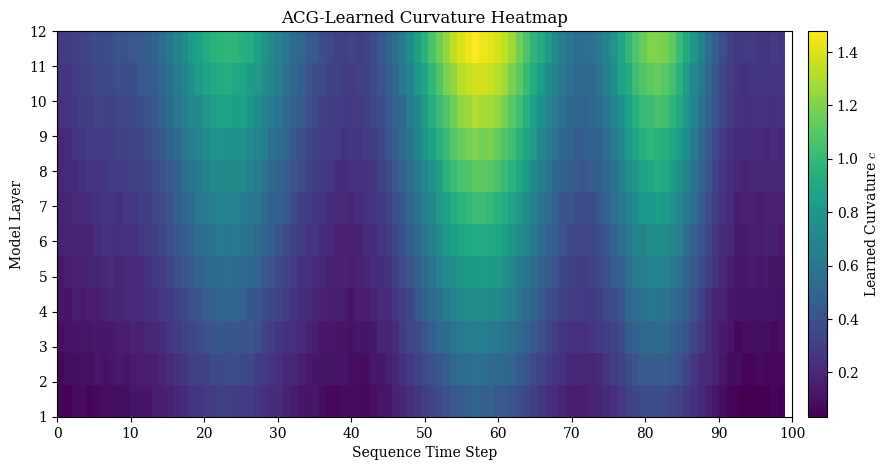

Reproduce this figure in Python. (Note: this script raises an exception after producing the figure.)
from __future__ import annotations

import numpy as np
import matplotlib.pyplot as plt


def _gaussian_bump(t: np.ndarray, center: float, width: float, amp: float) -> np.ndarray:
    return amp * np.exp(-0.5 * ((t - center) / width) ** 2)


def simulate_curvature(num_layers: int = 12, num_steps: int = 100, seed: int = 42) -> np.ndarray:
    """
    Simulate ACG-learned curvature c with two adaptive patterns:
    1) Deeper layers have larger baseline curvature.
    2) Specific complex time intervals trigger additional curvature increases.
    """
    rng = np.random.default_rng(seed)
    t = np.arange(num_steps, dtype=np.float32)

    # "Complex" intervals on the timeline.
    complexity = (
        _gaussian_bump(t, center=22, width=6.0, amp=0.55)
        + _gaussian_bump(t, center=58, width=8.0, amp=0.80)
        + _gaussian_bump(t, center=82, width=5.0, amp=0.60)
    )
    complexity += 0.06 * np.sin(2 * np.pi * t / 25.0)  # mild periodic variation
    complexity = np.clip(complexity, 0.0, None)

    c = np.zeros((num_layers, num_steps), dtype=np.float32)
    for layer in range(num_layers):
        depth_ratio = layer / max(1, num_layers - 1)  # 0 (shallow) -> 1 (deep)
        base = 0.05 + 0.22 * depth_ratio
        # deeper layers react more strongly to complex intervals
        adaptive_gain = 0.5 + 0.9 * depth_ratio
        noise = 0.01 * rng.normal(size=num_steps).astype(np.float32)
        c[layer] = base + adaptive_gain * complexity + noise

    # Keep curvature positive and in a realistic range.
    c = np.clip(c, 0.01, None)
    return c


def main() -> None:
    plt.rcParams.update(
        {
            "font.family": "serif",
            "font.serif": ["Times New Roman", "Times", "DejaVu Serif"],
            "mathtext.fontset": "cm",
            "axes.unicode_minus": False,
            "figure.dpi": 300,
            "savefig.dpi": 300,
        }
    )

    num_layers = 12
    num_steps = 100
    c = simulate_curvature(num_layers=num_layers, num_steps=num_steps, seed=42)

    fig, ax = plt.subplots(figsize=(9.0, 4.8))
    # You can switch between "viridis" and "inferno".
    im = ax.imshow(
        c,
        aspect="auto",
        origin="lower",
        cmap="viridis",
        interpolation="nearest",
        extent=[0, num_steps - 1, 1, num_layers],
    )

    ax.set_xlabel("Sequence Time Step")
    ax.set_ylabel("Model Layer")
    ax.set_title(r"ACG-Learned Curvature Heatmap")
    ax.set_yticks(np.arange(1, num_layers + 1, 1))
    ax.set_xticks(np.arange(0, num_steps + 1, 10))

    cbar = fig.colorbar(im, ax=ax, fraction=0.03, pad=0.02)
    cbar.set_label(r"Learned Curvature $c$")

    plt.tight_layout()
    out_path = "assets/curvature_heatmap.png"
    plt.savefig(out_path, bbox_inches="tight")
    print(f"Saved curvature heatmap to: {out_path}")


if __name__ == "__main__":
    main()
